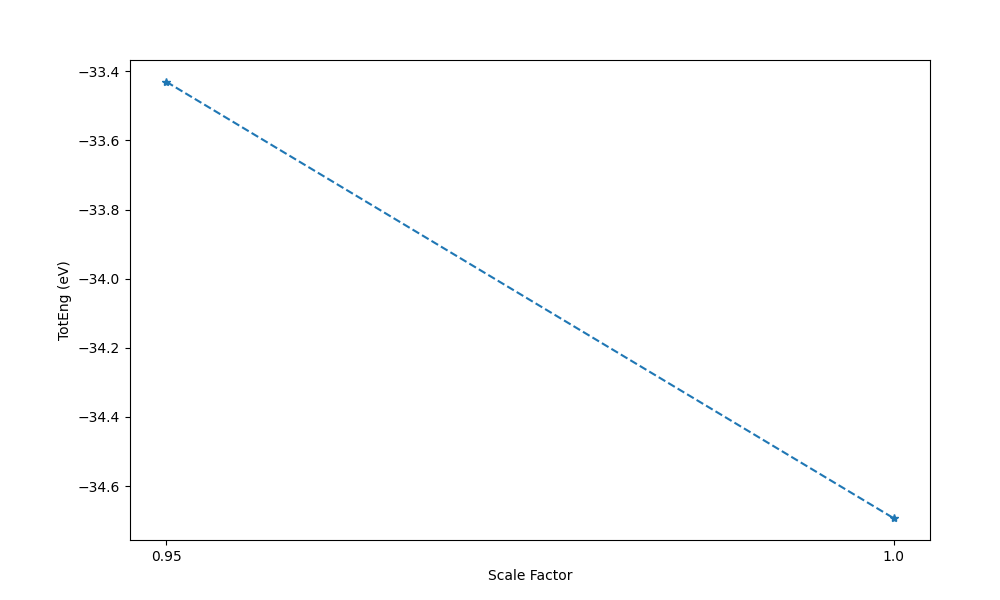

The table this chart was drawn from, first rows:
scale_factor, TotEng (eV), St Dev of TotEng (eV)
0.95, -33.43, 
1.0, -34.69, 
